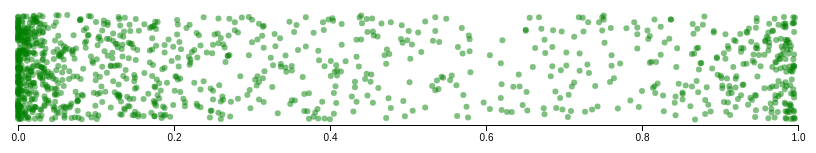
D3 v6 page, settled after 360 driven frames (6 s of simulated time); the page loaded 1 data file(s).


      // Todo: how to do a deterministic run of the data

      // Data
      const data = d3.csv("data/genre.csv", d3.autoType)
      .then(function(data){
        generateScatterPlot(data)
      });
    

      function generateScatterPlot(data) {
        const attributes = ['danceability', 'energy', 'speechiness','acousticness','instrumentalness'];
        const genres = ['pop','classical','country','mental','hiphop'];

        const selectedGenre = genres[0]; // change the content
        console.log(selectedGenre)
        const selectedAttribute = attributes[3]; // change the content

        // sanity check 
        
        // Get a subset of the data based on the group
        const filteredData = data.filter(function(d){
          return d.genre === selectedGenre;
        })

        // Svg base dimensions
        const width = 800;
        const height = 150;

        const margin = ({top: 10, right: 10, bottom: 30, left: 10});
        const svg = d3.create('svg')
        .attr('width', width)
        .attr('height', height);

        // scales setup
        const xScale = d3.scaleLinear()
        .domain([0, 1]) // questionable setup ?? 
        .range([margin.left, width - margin.right]);

        const yScale = d3.scaleLinear()
        .domain([0, 1])
        .range([height - margin.bottom, margin.top]);

        // drawing SVG
        const symbol = d3.symbol();
        svg.append('g')
          .selectAll('circle') // d3-shape functions (like d3.symbol) generate attributes for SVG <path> elements
          .data(data)
          .join('circle')
          .attr('transform', d => `translate(${xScale(d[selectedAttribute])}, ${yScale(Math.random()*0.95+0.05)})`) // leave a bit space between plot and axis
          .attr('d', d => symbol()) // output of the d3.symbol is wired up to the "d
          .attr('fill-opacity','0.5')
          .attr('fill', 'green')  // inpute color scale 
          .attr('r','3');

        //6. Drawing our x-axis
        svg.append('g')
          .attr('transform', `translate(0, ${height - margin.bottom})`)
          .call(d3.axisBottom(xScale).ticks(5))

        // setting up 
        document.getElementById("chart").appendChild(svg.node());
      }
    

### data: data/genre.csv
, danceability, energy, key, loudness, mode, speechiness, acousticness, instrumentalness, liveness, valence, tempo, genre
0, 0.705, 0.483, 1, -12.21, 1, 0.0542, 0.15, 0.0265, 0.202, 0.713, 122.9, blues
1, 0.728, 0.054, 11, -22.56, 0, 0.038, 0.91, 0.048, 0.12, 0.425, 78.03, blues
2, 0.633, 0.625, 0, -10.95, 1, 0.0436, 0.492, 0.000418, 0.204, 0.841, 103.4, blues
3, 0.582, 0.302, 9, -11.62, 1, 0.0353, 0.947, 0.0107, 0.0931, 0.642, 94.29, blues
4, 0.433, 0.7, 11, -8.197, 1, 0.163, 0.843, 0.324, 0.102, 0.8, 80.62, blues
5, 0.294, 0.611, 2, -6.268, 1, 0.0348, 0.0226, 0.435, 0.114, 0.567, 178.2, blues
6, 0.745, 0.436, 5, -9.617, 0, 0.043, 0.597, 0.0213, 0.61, 0.771, 114.2, blues
7, 0.596, 0.545, 11, -8.913, 0, 0.064, 0.456, 5.53e-05, 0.329, 0.718, 147, blues
8, 0.606, 0.301, 0, -11.4, 1, 0.0423, 0.545, 0.00194, 0.0419, 0.457, 101, blues
9, 0.676, 0.334, 5, -10.57, 1, 0.0508, 0.862, 0.0, 0.32, 0.867, 158.0, blues
10, 0.581, 0.333, 0, -14.21, 1, 0.032, 0.944, 0.472, 0.332, 0.488, 94.2, blues
11, 0.469, 0.236, 7, -16.98, 1, 0.0364, 0.407, 0.0434, 0.215, 0.415, 82.23, blues
12, 0.598, 0.735, 2, -10.88, 1, 0.0973, 0.44, 0.000215, 0.681, 0.615, 111.1, blues
13, 0.515, 0.43, 7, -10.91, 1, 0.25, 0.81, 0.0069, 0.126, 0.624, 165.9, blues
14, 0.523, 0.568, 9, -12.58, 1, 0.0751, 0.652, 0.00534, 0.1, 0.813, 135.4, blues
15, 0.712, 0.58, 10, -7.233, 0, 0.0263, 0.401, 0.000271, 0.166, 0.887, 112.7, blues
16, 0.648, 0.544, 1, -8.963, 1, 0.179, 0.343, 2.93e-06, 0.087, 0.619, 153.1, blues
17, 0.441, 0.455, 10, -14.21, 1, 0.0485, 0.62, 0.00187, 0.135, 0.918, 160.9, blues
18, 0.621, 0.519, 11, -13.33, 0, 0.102, 0.837, 0.00246, 0.162, 0.775, 117, blues
19, 0.633, 0.553, 5, -8.485, 1, 0.0603, 0.871, 0.00266, 0.0555, 0.846, 159.1, blues
20, 0.661, 0.342, 9, -16.36, 0, 0.043, 0.844, 0.000128, 0.26, 0.588, 146.1, blues
21, 0.604, 0.108, 0, -19.05, 1, 0.0421, 0.88, 0.0158, 0.125, 0.852, 164.7, blues
22, 0.803, 0.288, 7, -15.42, 0, 0.0629, 0.865, 0.0593, 0.0833, 0.865, 115.7, blues
23, 0.563, 0.542, 9, -10.86, 1, 0.0962, 0.706, 3.59e-05, 0.355, 0.785, 133.3, blues
24, 0.565, 0.526, 0, -11.35, 1, 0.0365, 0.0339, 0.000119, 0.11, 0.637, 167.9, blues
25, 0.642, 0.708, 9, -13.4, 1, 0.0543, 0.0346, 0.0103, 0.0844, 0.775, 108.1, blues
26, 0.654, 0.51, 6, -9.674, 1, 0.046, 0.197, 0.000158, 0.163, 0.671, 113.1, blues
27, 0.711, 0.483, 11, -11.21, 1, 0.0298, 0.434, 0.012, 0.0284, 0.884, 91.65, blues
28, 0.675, 0.308, 6, -8.081, 1, 0.0348, 0.824, 3.75e-05, 0.0607, 0.69, 97.45, blues
29, 0.502, 0.433, 8, -14.62, 0, 0.0339, 0.668, 0.002, 0.167, 0.566, 103.5, blues
30, 0.779, 0.155, 5, -21.57, 1, 0.112, 0.856, 7.82e-06, 0.0974, 0.696, 103.3, blues
31, 0.733, 0.261, 2, -14.56, 1, 0.0496, 0.494, 0.0412, 0.0581, 0.622, 91.28, blues
32, 0.675, 0.311, 9, -11.96, 1, 0.0525, 0.93, 0.000261, 0.102, 0.638, 97.16, blues
33, 0.751, 0.25, 2, -15.96, 1, 0.0397, 0.903, 0.000378, 0.0884, 0.682, 84.03, blues
34, 0.628, 0.135, 9, -20.7, 1, 0.0435, 0.946, 1.02e-05, 0.0915, 0.773, 103.7, blues
35, 0.572, 0.348, 0, -13.45, 1, 0.0293, 0.438, 0.000731, 0.235, 0.34, 73.3, blues
36, 0.573, 0.564, 0, -10.96, 1, 0.0432, 0.0348, 0.0, 0.0795, 0.702, 90.79, blues
37, 0.565, 0.266, 11, -11.71, 1, 0.0375, 0.897, 0.571, 0.103, 0.577, 110, blues
38, 0.473, 0.281, 1, -11.34, 1, 0.0354, 0.97, 0.0936, 0.11, 0.523, 119.2, blues
39, 0.485, 0.2, 7, -15.57, 0, 0.0276, 0.703, 0.919, 0.149, 0.19, 82.83, blues
40, 0.569, 0.208, 4, -16.17, 1, 0.0343, 0.441, 0.0437, 0.141, 0.783, 106.2, blues
41, 0.636, 0.668, 0, -6.857, 1, 0.0568, 0.749, 0.00121, 0.0555, 0.666, 94.67, blues
42, 0.642, 0.599, 11, -14.73, 0, 0.277, 0.0146, 0.00238, 0.164, 0.889, 155.9, blues
43, 0.493, 0.244, 2, -10.64, 1, 0.0297, 0.994, 0.0813, 0.119, 0.547, 85.25, blues
44, 0.713, 0.281, 3, -11.06, 0, 0.0379, 0.137, 0.0258, 0.111, 0.397, 148.3, blues
45, 0.647, 0.204, 3, -15.26, 1, 0.0454, 0.964, 0.00351, 0.123, 0.686, 83.1, blues
46, 0.639, 0.496, 1, -6.844, 0, 0.0375, 0.713, 0.254, 0.0545, 0.467, 140.4, blues
47, 0.513, 0.546, 0, -15.67, 1, 0.0391, 0.333, 0.0, 0.17, 0.834, 85.53, blues
48, 0.499, 0.302, 7, -15.15, 1, 0.0495, 0.752, 0.0266, 0.129, 0.564, 167.1, blues
49, 0.538, 0.177, 0, -14.16, 1, 0.0447, 0.91, 0.00825, 0.0927, 0.415, 77.4, blues
50, 0.49, 0.338, 2, -13.66, 1, 0.2, 0.472, 4.31e-06, 0.109, 0.463, 140.5, blues
51, 0.615, 0.255, 7, -14.6, 0, 0.0618, 0.995, 0.0123, 0.169, 0.69, 181.1, blues
52, 0.59, 0.424, 5, -13.86, 0, 0.0537, 0.934, 0.0162, 0.149, 0.819, 106.6, blues
53, 0.632, 0.554, 7, -10.51, 1, 0.0455, 0.535, 0.131, 0.7, 0.706, 131.5, blues
54, 0.525, 0.216, 4, -13.63, 1, 0.0559, 0.829, 0.00339, 0.335, 0.137, 175.3, blues
55, 0.692, 0.625, 0, -10.38, 1, 0.0362, 0.883, 0.0888, 0.282, 0.842, 118.8, blues
56, 0.536, 0.417, 11, -13.79, 0, 0.123, 0.72, 0.00478, 0.312, 0.758, 96, blues
57, 0.394, 0.0406, 9, -23.18, 1, 0.044, 0.968, 0.0453, 0.0976, 0.2, 116.1, blues
58, 0.792, 0.142, 3, -16.02, 1, 0.0442, 0.985, 0.184, 0.112, 0.669, 94.38, blues
59, 0.564, 0.274, 5, -13.61, 0, 0.035, 0.647, 0.303, 0.102, 0.157, 125.1, blues
... 1,040 more rows